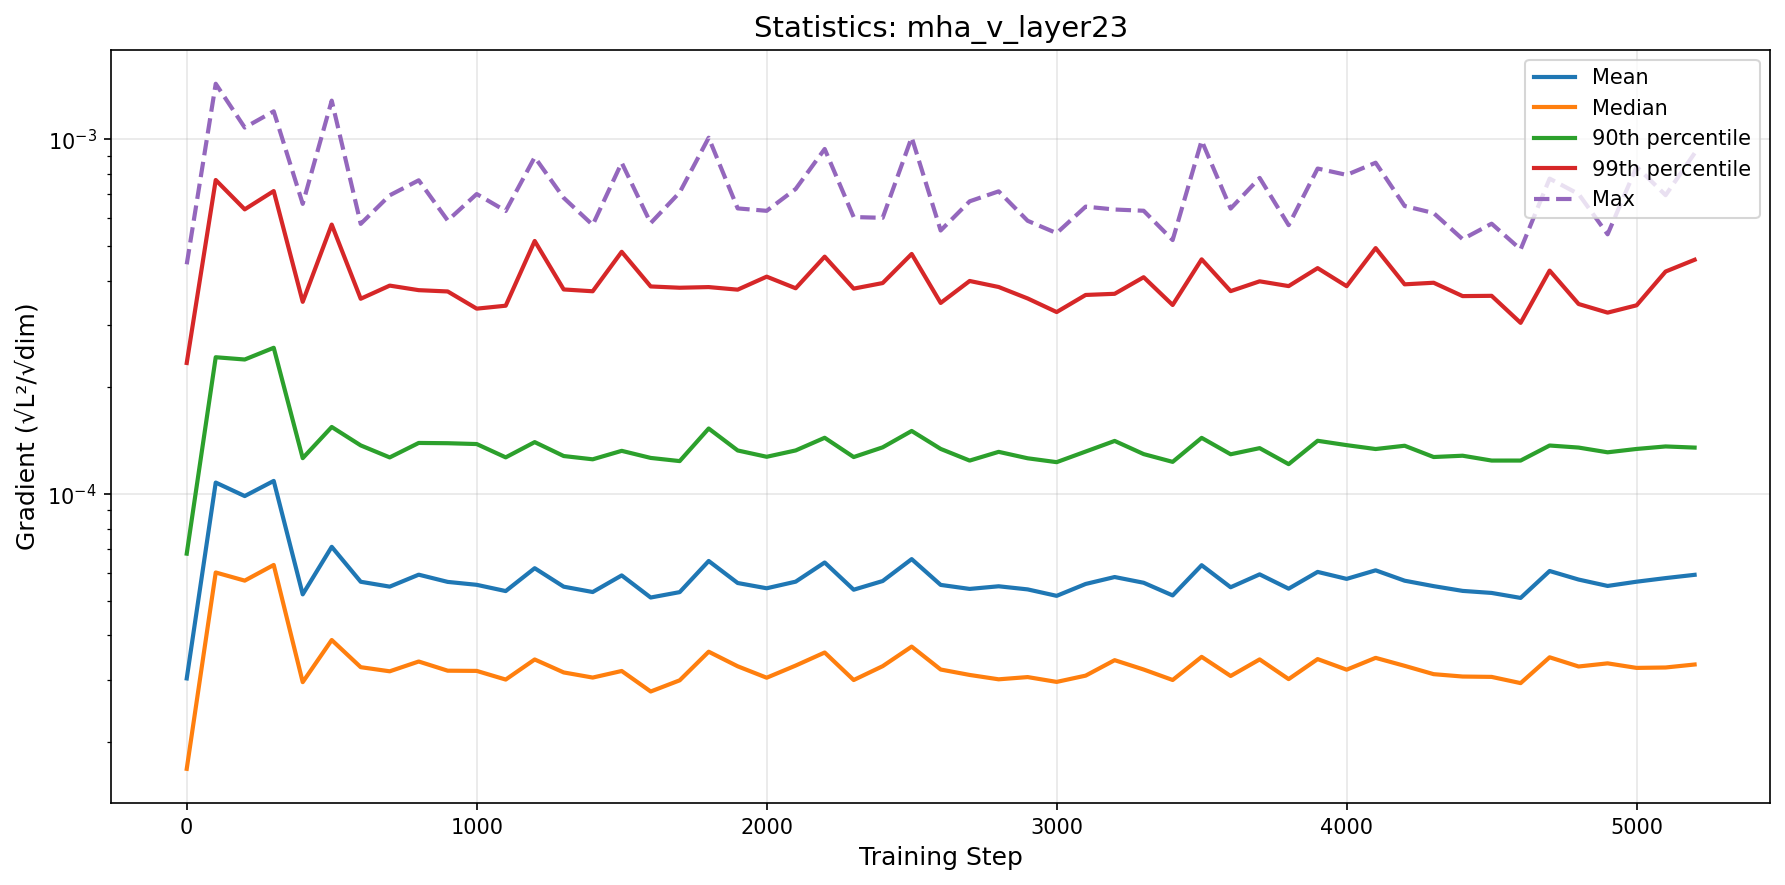

Source data for this figure (header and first rows):
step, mean, median, p90, p99, max
0, 3.025767541383776e-05, 1.682839956629323e-05, 6.800126357120462e-05, 0.0002344, 0.0004446
100, 0.0001079, 6.017452687956393e-05, 0.0002433, 0.0007684, 0.001435
200, 9.880918003497234e-05, 5.707927994080819e-05, 0.0002397, 0.0006351, 0.00108
300, 0.000109, 6.319228486972861e-05, 0.0002587, 0.0007153, 0.0012
400, 5.221191313203073e-05, 2.9537162845372222e-05, 0.0001264, 0.0003485, 0.0006581
500, 7.108516312419917e-05, 3.882234523189254e-05, 0.0001547, 0.0005754, 0.001286
600, 5.665976218592407e-05, 3.254918192396872e-05, 0.0001373, 0.0003555, 0.0005781
700, 5.4895079376901125e-05, 3.168901821481995e-05, 0.000127, 0.0003872, 0.0006958
800, 5.93263441765706e-05, 3.3768768844311126e-05, 0.0001395, 0.0003759, 0.0007669
900, 5.6609233670964644e-05, 3.1813844543648884e-05, 0.0001392, 0.0003728, 0.0005908
1000, 5.5547574972487314e-05, 3.177279722876847e-05, 0.0001385, 0.0003334, 0.0007015
1100, 5.333928073980587e-05, 3.003489109687507e-05, 0.000127, 0.0003399, 0.0006286
1200, 6.187243651010834e-05, 3.421836117922794e-05, 0.0001402, 0.0005173, 0.000891
1300, 5.488100764949877e-05, 3.145636947010644e-05, 0.0001281, 0.0003777, 0.0006844
1400, 5.300822151761102e-05, 3.0426303965214174e-05, 0.0001254, 0.0003733, 0.000574
1500, 5.90441492980582e-05, 3.175587335135788e-05, 0.0001325, 0.0004822, 0.0008597
1600, 5.115174522732754e-05, 2.779516580631025e-05, 0.0001266, 0.0003851, 0.0005809
1700, 5.2974670280393964e-05, 2.9885314688726794e-05, 0.000124, 0.0003819, 0.0007089
1800, 6.483879876993472e-05, 3.5988441595691256e-05, 0.0001532, 0.0003835, 0.001011
1900, 5.6201551580719365e-05, 3.273512265877798e-05, 0.0001328, 0.0003772, 0.0006391
2000, 5.431627965789078e-05, 3.0395905923796818e-05, 0.0001275, 0.0004104, 0.0006291
2100, 5.669718648399729e-05, 3.2890569855226204e-05, 0.0001329, 0.0003806, 0.000725
2200, 6.421105177167874e-05, 3.580124212021474e-05, 0.0001442, 0.0004673, 0.0009397
2300, 5.3809982290431435e-05, 2.9942688342998736e-05, 0.0001273, 0.0003797, 0.0006042
2400, 5.6931095847241e-05, 3.276416282460559e-05, 0.0001356, 0.0003937, 0.0006012
2500, 6.562721161986116e-05, 3.719693449966144e-05, 0.0001508, 0.0004755, 0.001013
2600, 5.5517440011548e-05, 3.205897519364953e-05, 0.0001342, 0.000346, 0.0005537
2700, 5.408619549740479e-05, 3.0947179766371846e-05, 0.0001244, 0.000399, 0.0006692
2800, 5.502337765506127e-05, 3.0083350793574937e-05, 0.0001317, 0.0003837, 0.0007139
2900, 5.391996472984114e-05, 3.052348256460391e-05, 0.0001263, 0.0003562, 0.0005897
3000, 5.171088884229188e-05, 2.9582516617665533e-05, 0.0001231, 0.0003261, 0.0005443
3100, 5.585651939859255e-05, 3.081098657276016e-05, 0.0001319, 0.0003644, 0.0006465
3200, 5.842727588653166e-05, 3.4062548365909606e-05, 0.0001413, 0.0003672, 0.0006345
3300, 5.6295123760565146e-05, 3.206015389878303e-05, 0.0001297, 0.0004089, 0.0006294
3400, 5.184923867724527e-05, 2.9949740564916283e-05, 0.0001234, 0.0003414, 0.0005204
3500, 6.308894684029351e-05, 3.480503801256418e-05, 0.0001442, 0.0004592, 0.0009922
3600, 5.467183305946881e-05, 3.074148844461888e-05, 0.0001296, 0.0003736, 0.0006384
3700, 5.945177764894132e-05, 3.423201087571215e-05, 0.0001349, 0.0003982, 0.000779
3800, 5.417307414136628e-05, 3.012259185197763e-05, 0.0001216, 0.000386, 0.0005733
3900, 6.040424718025049e-05, 3.4303991924389265e-05, 0.0001415, 0.0004338, 0.0008278
4000, 5.772903677175074e-05, 3.202450352546293e-05, 0.0001375, 0.0003858, 0.0007943
4100, 6.102564044851988e-05, 3.457818820606917e-05, 0.0001341, 0.000494, 0.0008596
4200, 5.705240008069268e-05, 3.283327714598272e-05, 0.000137, 0.0003904, 0.0006491
4300, 5.507258550555402e-05, 3.110658690275159e-05, 0.0001273, 0.0003945, 0.0006201
4400, 5.339806659776514e-05, 3.063025178562384e-05, 0.0001284, 0.0003617, 0.0005234
4500, 5.269612490366171e-05, 3.0558625439880416e-05, 0.0001244, 0.0003624, 0.0005787
4600, 5.1018416567468906e-05, 2.9349506803555414e-05, 0.0001244, 0.0003041, 0.0004898
4700, 6.075949641675444e-05, 3.470562296570279e-05, 0.0001372, 0.0004269, 0.0007754
4800, 5.747409772486175e-05, 3.2693684261175804e-05, 0.0001354, 0.0003436, 0.0007017
4900, 5.514424794585336e-05, 3.336732697789557e-05, 0.0001313, 0.0003249, 0.0005402
5000, 5.668254293819278e-05, 3.239569559809752e-05, 0.0001342, 0.0003407, 0.0008373
5100, 5.802365115264203e-05, 3.2482794267707504e-05, 0.0001364, 0.0004243, 0.0006964
5200, 5.926979220305384e-05, 3.311908585601486e-05, 0.0001353, 0.0004579, 0.0009145
